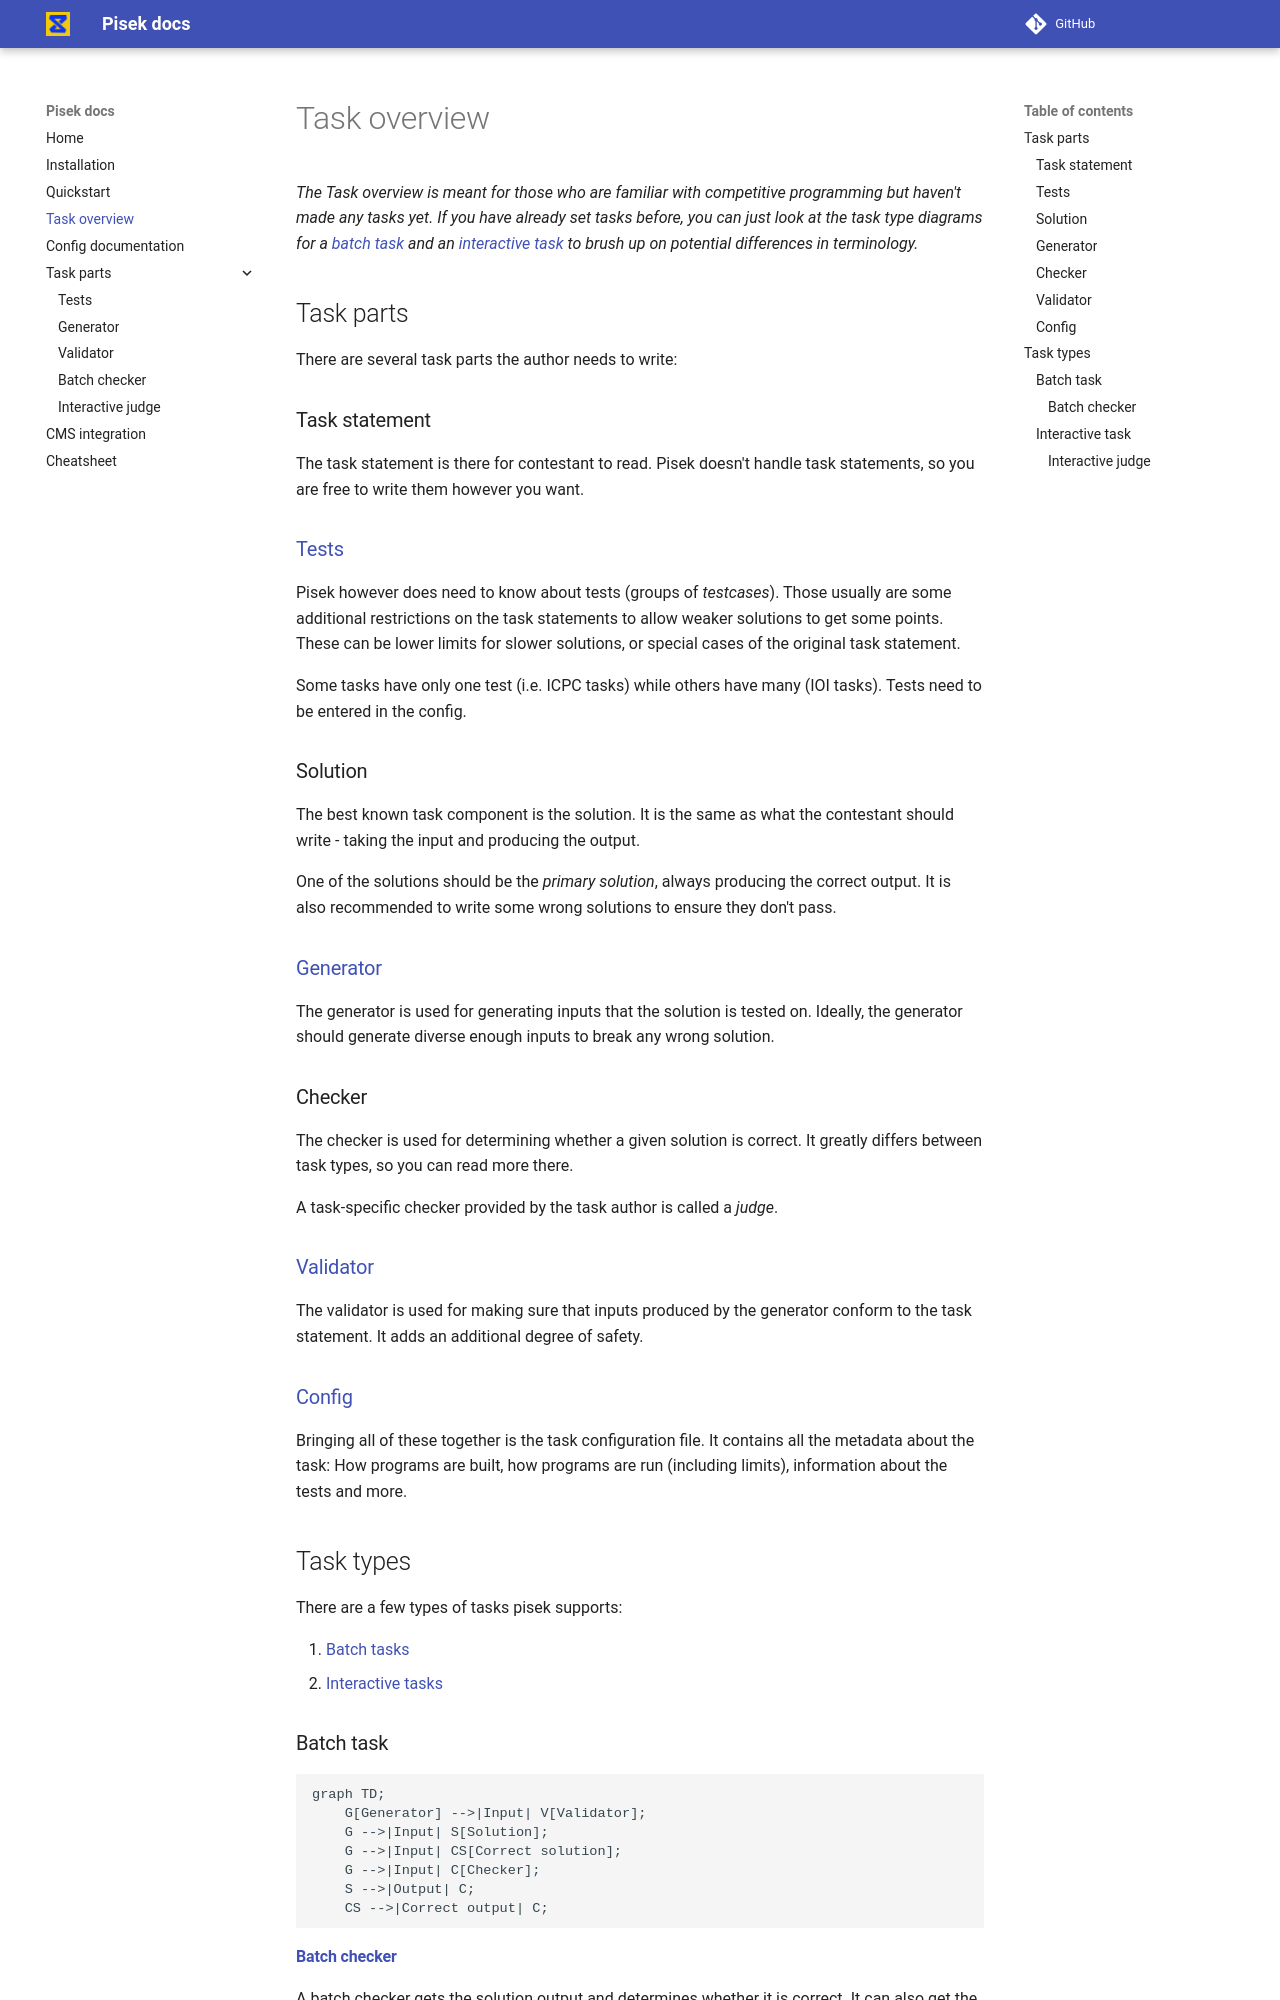

repository: piskoviste/pisek · page: task-overview/index.html · generator: mkdocs

# Task overview
*The Task overview is meant for those who are familiar with competitive programming but haven't made any tasks yet.
If you have already set tasks before, you can just look at the task type diagrams
for a [batch task](#batch-task) and an [interactive task](#interactive-task)
to brush up on potential differences in terminology.*

## Task parts

There are several task parts the author needs to write:

### Task statement

The task statement is there for contestant to read.
Pisek doesn't handle task statements, so you are free to write them however you want.

### [Tests](./task-parts/tests.md)

Pisek however does need to know about tests (groups of *testcases*). Those usually are
some additional restrictions on the task statements to allow weaker solutions to get some points.
These can be lower limits for slower solutions, or special cases of the original task statement.

Some tasks have only one test (i.e. ICPC tasks) while others have many (IOI tasks).
Tests need to be entered in the config.

### Solution

The best known task component is the solution.
It is the same as what the contestant should write - taking the input and producing the output.

One of the solutions should be the *primary solution*, always producing the correct output.
It is also recommended to write some wrong solutions to ensure they don't pass.

### [Generator](./task-parts/generator.md)

The generator is used for generating inputs that the solution is tested on.
Ideally, the generator should generate diverse enough inputs to break any wrong solution.

### Checker

The checker is used for determining whether a given solution is correct.
It greatly differs between task types, so you can read more there.

A task-specific checker provided by the task author is called a *judge*.

### [Validator](./task-parts/validator.md)

The validator is used for making sure that inputs produced by the generator
conform to the task statement. It adds an additional degree of safety.

### [Config](./config-v3-documentation.md)

Bringing all of these together is the task configuration file. It contains all
the metadata about the task: How programs are built, how programs are run (including limits),
information about the tests and more.

## Task types

There are a few types of tasks pisek supports:

1. [Batch tasks](#batch-task)
2. [Interactive tasks](#interactive-task)

### Batch task

```mermaid
graph TD;
    G[Generator] -->|Input| V[Validator];
    G -->|Input| S[Solution];
    G -->|Input| CS[Correct solution];
    G -->|Input| C[Checker];
    S -->|Output| C;
    CS -->|Correct output| C;
```

#### [Batch checker](./task-parts/batch-checker.md)

A batch checker gets the solution output and determines whether it is correct.
It can also get the correct output (from the primary solution) if specified in the config.
